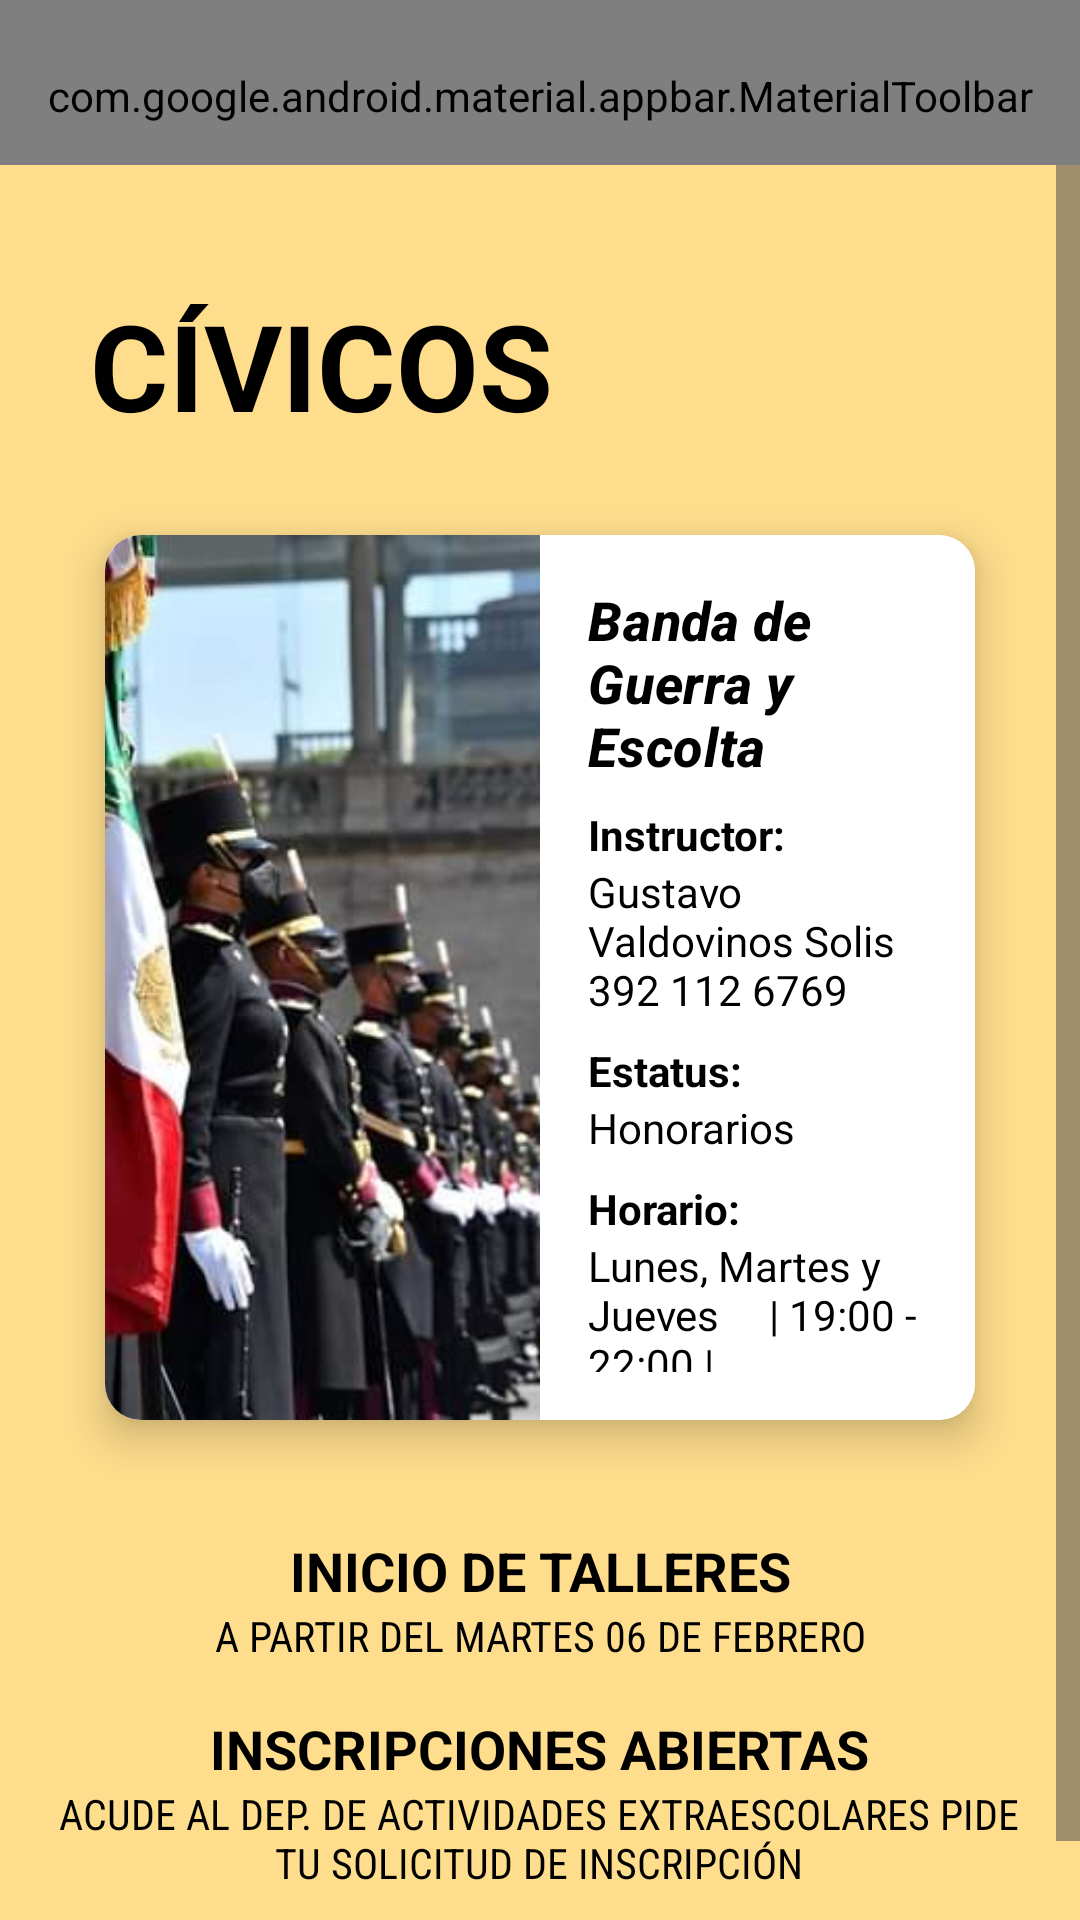

Android layout source for this screen:
<!-- AndroidManifest.xml: application theme Theme.ITOAPP -->
<!-- res/layout/activity_taller1.xml -->
<?xml version="1.0" encoding="utf-8"?>
<RelativeLayout xmlns:android="http://schemas.android.com/apk/res/android"
    xmlns:app="http://schemas.android.com/apk/res-auto"
    xmlns:tools="http://schemas.android.com/tools"
    android:layout_width="match_parent"
    android:layout_height="match_parent"
    android:orientation="vertical"
    android:background="#F9E4FF"
    tools:context=".StartActivity">


    <androidx.coordinatorlayout.widget.CoordinatorLayout
        android:id="@+id/coordinatorLayoutMenu"
        android:layout_width="match_parent"
        android:layout_height="wrap_content">


        <com.google.android.material.appbar.AppBarLayout
            android:layout_width="match_parent"
            android:layout_height="wrap_content">


            <com.google.android.material.appbar.MaterialToolbar
                android:id="@+id/topAppBarMenu"
                style="@style/Widget.MaterialComponents.Toolbar.Primary"
                android:layout_width="match_parent"
                android:layout_height="?attr/actionBarSize"
                android:elevation="6dp"
                app:menu="@menu/topbar_talleres"
                app:navigationIcon="@drawable/flecha_atras"
                app:title=""/>

        </com.google.android.material.appbar.AppBarLayout>
    </androidx.coordinatorlayout.widget.CoordinatorLayout>





    <ScrollView
        android:layout_width="match_parent"
        android:layout_height="match_parent"
        android:layout_marginTop="55dp"
        android:background="#FEDD8C"
        android:scrollbarSize="8dp"
        android:scrollbarStyle="outsideOverlay"
        tools:ignore="SpeakableTextPresentCheck">


        <LinearLayout
            android:layout_width="match_parent"
            android:layout_height="wrap_content"
            android:layout_marginStart="5dp"
            android:layout_marginEnd="5dp"
            android:orientation="vertical"
            android:scrollbarSize="6dp">

            <Space
                android:layout_width="match_parent"
                android:layout_height="40dp" />

            <TextView
                android:layout_width="wrap_content"
                android:layout_height="wrap_content"
                android:lineSpacingExtra="-25sp"
                android:paddingLeft="25dp"
                android:text="CÍVICOS"
                android:textColor="#000000"
                android:textSize="40dp"
                android:textStyle="bold" />





            <com.google.android.material.card.MaterialCardView
                android:id="@+id/card0"
                style="@style/Widget.Material3.CardView.Elevated"
                android:layout_width="match_parent"
                android:layout_height="295dp"
                android:layout_margin="30dp"
                app:cardElevation="8dp">


                <LinearLayout
                    android:layout_width="match_parent"
                    android:layout_height="match_parent"
                    android:background="@color/white"
                    android:orientation="horizontal">


                    <ImageView
                        android:layout_width="145dp"
                        android:layout_height="match_parent"
                        android:paddingLeft="10dp"
                        android:scaleType="centerCrop"
                        app:srcCompat="@drawable/taller1_pic1" />

                    <LinearLayout
                        android:layout_width="match_parent"
                        android:layout_height="wrap_content"
                        android:orientation="vertical"
                        android:padding="16dp">

                        <TextView
                            android:layout_width="wrap_content"
                            android:layout_height="wrap_content"
                            android:text="Banda de Guerra y Escolta"
                            android:textAlignment="viewStart"
                            android:textAppearance="?attr/textAppearanceHeadline6"
                            android:textColor="#000000"
                            android:textSize="18dp"
                            android:textStyle="bold|italic" />

                        <TextView
                            android:layout_width="wrap_content"
                            android:layout_height="wrap_content"
                            android:layout_marginTop="8dp"
                            android:text="Instructor:"
                            android:textColor="#000000"
                            android:textSize="14dp"
                            android:textStyle="bold" />

                        <TextView
                            android:layout_width="wrap_content"
                            android:layout_height="wrap_content"
                            android:text="Gustavo Valdovinos Solis 392 112 6769"
                            android:textColor="#000000"
                            android:textSize="14dp" />

                        <TextView
                            android:layout_width="wrap_content"
                            android:layout_height="wrap_content"
                            android:layout_marginTop="8dp"
                            android:text="Estatus:"
                            android:textColor="#000000"
                            android:textSize="14dp"
                            android:textStyle="bold" />

                        <TextView
                            android:layout_width="wrap_content"
                            android:layout_height="wrap_content"
                            android:text="Honorarios"
                            android:textColor="#000000"
                            android:textSize="14dp" />

                        <TextView
                            android:layout_width="wrap_content"
                            android:layout_height="wrap_content"
                            android:layout_marginTop="8dp"
                            android:text="Horario:"
                            android:textColor="#000000"
                            android:textSize="14dp"
                            android:textStyle="bold" />

                        <TextView
                            android:layout_width="wrap_content"
                            android:layout_height="wrap_content"
                            android:text="Lunes, Martes y Jueves     | 19:00 - 22:00 |"
                            android:textColor="#000000"
                            android:textSize="14dp" />

                        <TextView
                            android:layout_width="wrap_content"
                            android:layout_height="wrap_content"
                            android:layout_marginTop="8dp"
                            android:text="Lugar:"
                            android:textColor="#000000"
                            android:textSize="14dp"
                            android:textStyle="bold" />

                        <TextView
                            android:layout_width="wrap_content"
                            android:layout_height="wrap_content"
                            android:text="Cancha de Básquetbol"
                            android:textColor="#000000"
                            android:textSize="14dp" />

                    </LinearLayout>
                </LinearLayout>
            </com.google.android.material.card.MaterialCardView>


            <TextView
                android:layout_width="wrap_content"
                android:layout_height="match_parent"
                android:layout_gravity="center"
                android:layout_marginTop="8dp"
                android:text="INICIO DE TALLERES"
                android:textAlignment="center"
                android:textColor="#000000"
                android:textSize="18sp"
                android:textStyle="bold" />

            <TextView
                android:layout_width="wrap_content"
                android:layout_height="match_parent"
                android:layout_gravity="center"
                android:fontFamily="sans-serif-condensed"
                android:text="A PARTIR DEL MARTES 06 DE FEBRERO"
                android:textAlignment="center"
                android:textColor="#000000"
                android:textSize="14sp" />

            <TextView
                android:layout_width="wrap_content"
                android:layout_height="match_parent"
                android:layout_gravity="center"
                android:layout_marginTop="16dp"
                android:text="INSCRIPCIONES ABIERTAS"
                android:textAlignment="center"
                android:textColor="#000000"
                android:textSize="18sp"
                android:textStyle="bold" />

            <TextView
                android:layout_width="335dp"
                android:layout_height="match_parent"
                android:layout_gravity="center"
                android:fontFamily="sans-serif-condensed"
                android:text="ACUDE AL DEP. DE ACTIVIDADES EXTRAESCOLARES PIDE TU SOLICITUD DE INSCRIPCIÓN"
                android:textAlignment="center"
                android:textColor="#000000"
                android:textSize="14sp" />

            <TextView
                android:layout_width="wrap_content"
                android:layout_height="match_parent"
                android:layout_gravity="center"
                android:layout_marginTop="22dp"
                android:fontFamily="casual"
                android:text="ORGULLOSAMENTE CORRECAMINOS"
                android:textAlignment="center"
                android:textColor="#000000"
                android:textSize="10sp"
                android:textStyle="bold|italic" />

        </LinearLayout>
    </ScrollView>
</RelativeLayout>
<!-- resources referenced by this layout -->
<resources>
  <color name="white">#FFFFFFFF</color>
  <!-- drawable taller1_pic1: jpg bitmap (drawable, 30982 bytes) -->
  <style name="Theme.ITOAPP" parent="Base.Theme.ITOAPP" />
  <style name="Base.Theme.ITOAPP" parent="Theme.Material3.DayNight.NoActionBar">
          
          
      </style>
</resources>
